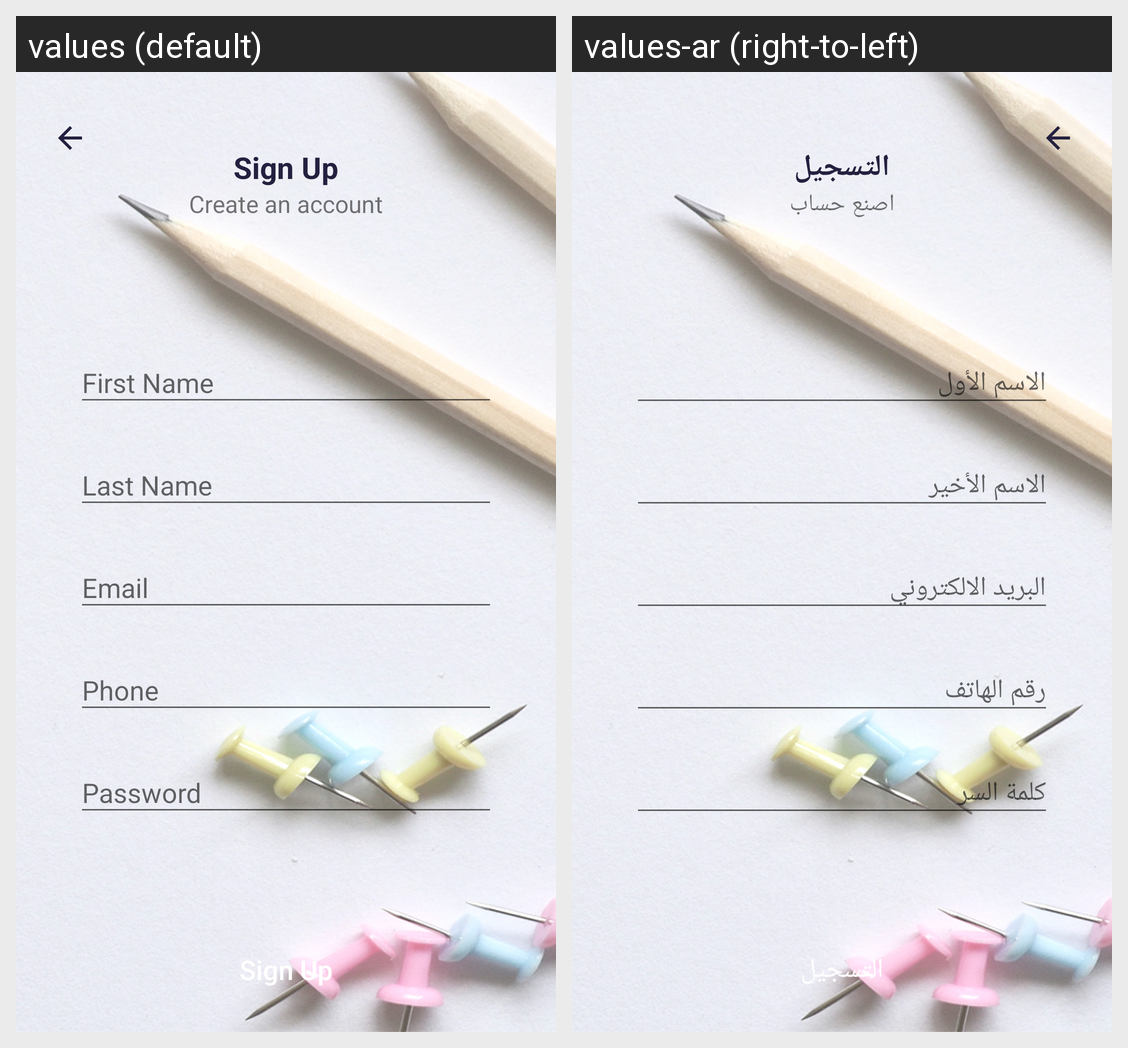

Translations of the strings shown on this Android screen, per locale in the grid:
Android screen res/layout/fragment_signup.xml rendered under 2 locales, left to right: values (default), values-ar (right-to-left). Device: Nexus 5 (rendered at 1080×1920; each locale shown at half size, 540×960, under a caption strip naming it); theme AppTheme.
Strings drawn on this screen, with the default value and each locale's value (text and hints the layout hard-codes, and strings that could not be matched under every locale, appear in the picture but are not listed):

sign_up
  values: Sign Up
  values-ar: التسجيل

create_an_account
  values: Create an account
  values-ar: اصنع حساب

first_name
  values: First Name
  values-ar: الاسم الأول

last_name
  values: Last Name
  values-ar: الاسم الأخير

email
  values: Email
  values-ar: البريد الالكتروني

phone
  values: Phone
  values-ar: رقم الهاتف

password
  values: Password
  values-ar: كلمة السر
